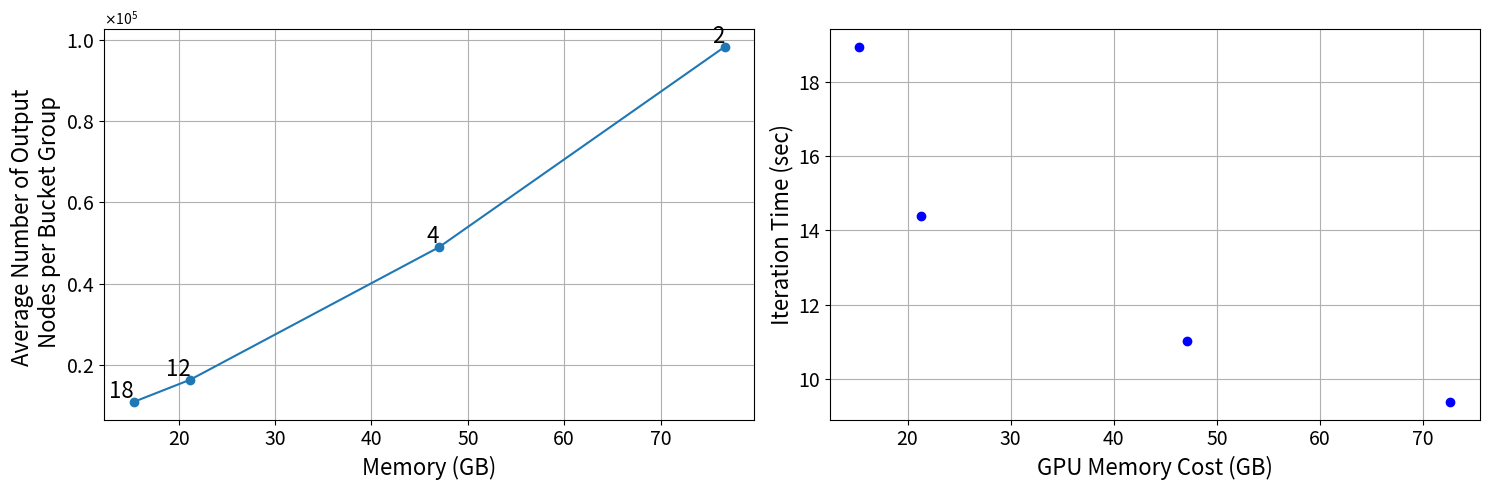

Write the Python code that produced this figure.
# import matplotlib.pyplot as plt  

# # Data  
# nb = [2, 4, 12, 18]  
# iteration_time = [9.379, 11.022, 14.3771, 18.946]  
# gpu_memory_cost = [72.64, 47.05, 21.27, 15.34]  

# # Create a scatter plot  
# plt.figure(figsize=(10, 5))  
# plt.scatter(gpu_memory_cost, iteration_time, color='blue', marker='o')  

# # Adding labels and title  
# plt.xlabel('GPU Memory Cost (GB)')  
# plt.ylabel('Iteration Time (sec)')  
# plt.title('Iteration Time vs GPU Memory Cost')  

# # Adding grid for better readability  
# plt.grid()  
# # Saving the figure  
# plt.savefig('time-vs-mem.pdf')  
# # Show the plot  
# plt.show()

# import matplotlib.pyplot as plt  
# from matplotlib.ticker import ScalarFormatter  
# # Data  
# number_of_nodes = [98285, 48965, 16380, 10917]  
# memory = [76.65, 47, 21.21, 15.34]  
# number_of_micro_batch=[2,4,12,18]

# # Plotting  
# plt.figure(figsize=(9, 5.2))  
# plt.plot(memory, number_of_nodes, marker='o')  
# # plt.title('Memory vs. Number of Output Nodes', fontsize=16)  
# plt.xlabel('Memory (GB)', fontsize=16)  
# plt.ylabel('Average Number of Output \n Nodes per Bucket Group', fontsize=16)  
# plt.grid(True)  

# # Adjusting tick label sizes  
# plt.tick_params(axis='both', which='major', labelsize=14)  
# # Formatting y-axis to use scientific notation  
# plt.gca().yaxis.set_major_formatter(ScalarFormatter(useMathText=True))  
# plt.gca().yaxis.get_major_formatter().set_powerlimits((0, 1))  


# # Adding text annotations for each point  
# for i in range(len(memory)):  
#     plt.text(memory[i], number_of_nodes[i]+1000, f'{number_of_micro_batch[i]}', fontsize=16, ha='right')  

# # Saving the figure  
# plt.savefig('mem-vs-number_of_output_nodes.pdf')  
# plt.show()

import matplotlib.pyplot as plt  
from matplotlib.ticker import ScalarFormatter  

# Data for the first plot  
nb = [2, 4, 12, 18]  
iteration_time = [9.379, 11.022, 14.3771, 18.946]  
gpu_memory_cost = [72.64, 47.05, 21.27, 15.34]  

# Data for the second plot  
number_of_nodes = [98285, 48965, 16380, 10917]  
memory = [76.65, 47, 21.21, 15.34]  
number_of_micro_batch = [2, 4, 12, 18]  

# Create a figure with two subplots (1 row, 2 columns)  
fig, axs = plt.subplots(1, 2, figsize=(15, 5))  

# First subplot: Line plot (now the second plot)  
axs[0].plot(memory, number_of_nodes, marker='o')  
axs[0].set_xlabel('Memory (GB)', fontsize=16)  
axs[0].set_ylabel('Average Number of Output \n Nodes per Bucket Group', fontsize=16)  
axs[0].grid(True)  
axs[0].tick_params(axis='both', which='major', labelsize=14)  
axs[0].yaxis.set_major_formatter(ScalarFormatter(useMathText=True))  
axs[0].yaxis.get_major_formatter().set_powerlimits((0, 1))  

# Adding text annotations for each point in the first subplot  
for i in range(len(memory)):  
    axs[0].text(memory[i], number_of_nodes[i] + 1000, f'{number_of_micro_batch[i]}', fontsize=16, ha='right')  

# Second subplot: Scatter plot (now the first plot)  
axs[1].scatter(gpu_memory_cost, iteration_time, color='blue', marker='o')  
axs[1].set_xlabel('GPU Memory Cost (GB)', fontsize=16)  
axs[1].set_ylabel('Iteration Time (sec)', fontsize=16)  
axs[1].tick_params(axis='both', which='major', labelsize=14)  
axs[1].grid()  

# Saving the figure  
plt.tight_layout()  # Adjust spacing to prevent overlap  
plt.savefig('combined_plot.pdf')  
# Show the plot  
plt.show()